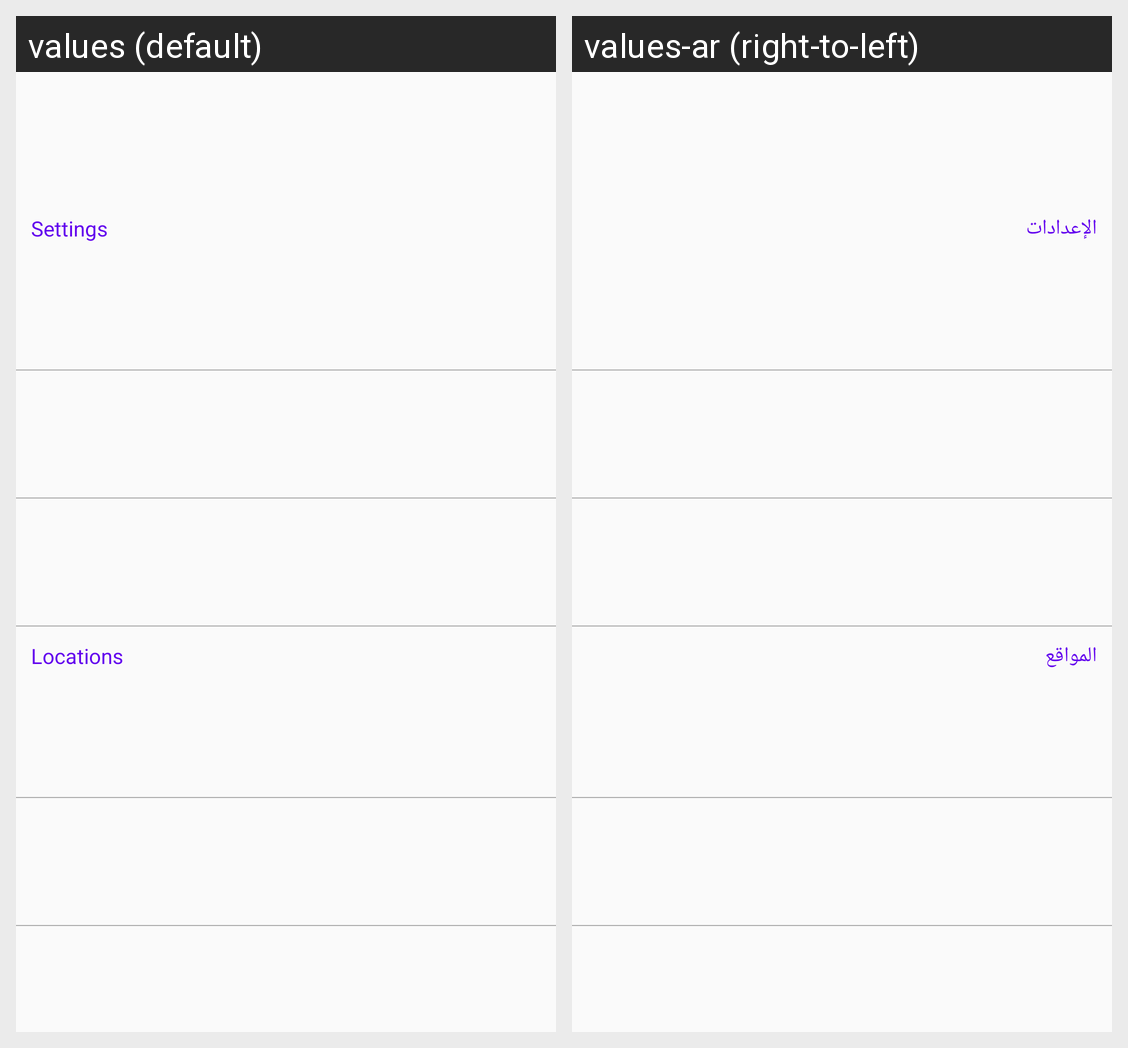

The same Android screen rendered under two of its app's locales, left to right. List the strings drawn on it with the default value and each locale's translation.
Android screen res/layout/settings_layouts_backup_and_restore.xml rendered under 2 locales, left to right: values (default), values-ar (right-to-left). Device: Nexus 5 (rendered at 1080×1920; each locale shown at half size, 540×960, under a caption strip naming it); theme AppTheme.
Strings drawn on this screen, with the default value and each locale's value (text and hints the layout hard-codes, and strings that could not be matched under every locale, appear in the picture but are not listed):

_settings
  values: Settings
  values-ar: الإعدادات

_locations
  values: Locations
  values-ar: المواقع
